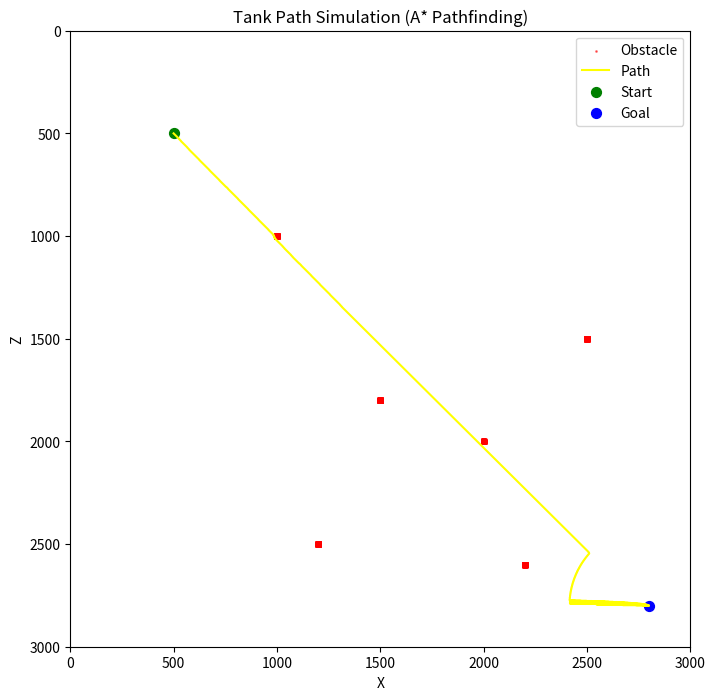

Python code for this plot:
import numpy as np
import heapq, math
import matplotlib.pyplot as plt
from matplotlib.animation import FuncAnimation

# ========================= 설정 =========================
MAP_SIZE = 3000          # 300m x 300m
CELL_SIZE = 0.1          # 1셀 = 0.1m
OBSTACLE_SIZE = 20       # 장애물 한 변의 셀 수 (2m)
OBSTACLE_RADIUS = OBSTACLE_SIZE // 2

# ========================= 맵 초기화 =========================
occupancy_map = np.zeros((MAP_SIZE, MAP_SIZE), dtype=np.int8)
cost_map = np.ones((MAP_SIZE, MAP_SIZE), dtype=np.float16)

def world_to_grid(x, z):
    gx = int(x / CELL_SIZE)
    gz = int(z / CELL_SIZE)
    return gx, gz

def grid_to_world(gx, gz):
    return gx * CELL_SIZE, gz * CELL_SIZE

def in_bounds(x, z):
    return 0 <= x < MAP_SIZE and 0 <= z < MAP_SIZE

# ========================= 장애물 처리 =========================
def add_obstacle(x, z):
    gx, gz = world_to_grid(x, z)
    for dx in range(-OBSTACLE_RADIUS, OBSTACLE_RADIUS + 1):
        for dz in range(-OBSTACLE_RADIUS, OBSTACLE_RADIUS + 1):
            nx, nz = gx + dx, gz + dz
            if in_bounds(nx, nz):
                occupancy_map[nz, nx] = 1  # 1 = 장애물

def add_multiple_obstacles(obstacle_positions):
    for (x, z) in obstacle_positions:
        add_obstacle(x, z)

# ========================= A* 알고리즘 =========================
def heuristic(a, b):
    (x1, y1), (x2, y2) = a, b
    return math.hypot(x1 - x2, y1 - y2)

def neighbors(x, y):
    for dx in [-1, 0, 1]:
        for dy in [-1, 0, 1]:
            if dx == 0 and dy == 0:
                continue
            nx, ny = x + dx, y + dy
            if in_bounds(nx, ny) and occupancy_map[ny, nx] == 0:
                yield nx, ny

def a_star(start, goal):
    open_list = []
    heapq.heappush(open_list, (0, start))
    came_from = {}
    g_score = {start: 0}

    while open_list:
        _, current = heapq.heappop(open_list)
        if current == goal:
            path = []
            while current in came_from:
                path.append(current)
                current = came_from[current]
            path.append(start)
            path.reverse()
            return path

        for neighbor in neighbors(*current):
            tentative_g = g_score[current] + cost_map[neighbor[1], neighbor[0]]
            if tentative_g < g_score.get(neighbor, 1e9):
                came_from[neighbor] = current
                g_score[neighbor] = tentative_g
                f_score = tentative_g + heuristic(neighbor, goal)
                heapq.heappush(open_list, (f_score, neighbor))

    return []

# ========================= 시각화 및 시뮬레이션 =========================
def simulate_tank_path(start_world, goal_world, obstacles_world):
    # 장애물 등록
    add_multiple_obstacles(obstacles_world)

    # 좌표 변환
    start = world_to_grid(*start_world)
    goal = world_to_grid(*goal_world)

    # 경로 탐색
    print("🧭 경로 탐색 중...")
    path = a_star(start, goal)
    if not path:
        print("❌ 경로를 찾을 수 없습니다.")
        return

    print(f"✅ 경로 탐색 완료! (길이: {len(path)} 셀)")
    print("🎥 전차 시뮬레이션 시작...")

    # ---------------- 시각화 ----------------
    fig, ax = plt.subplots(figsize=(8, 8))
    ax.set_title("Tank Path Simulation (A* Pathfinding)")
    ax.set_xlim(0, MAP_SIZE)
    ax.set_ylim(0, MAP_SIZE)
    ax.set_xlabel("X")
    ax.set_ylabel("Z")
    ax.invert_yaxis()

    # 장애물 표시
    obs_y, obs_x = np.where(occupancy_map == 1)
    ax.scatter(obs_x, obs_y, s=1, c="red", alpha=0.5, label="Obstacle")

    # 경로 표시
    px, py = zip(*path)
    path_line, = ax.plot(px, py, color="yellow", linewidth=1.5, label="Path")

    # 시작 & 목표 표시
    ax.scatter(start[0], start[1], color="green", s=50, label="Start")
    ax.scatter(goal[0], goal[1], color="blue", s=50, label="Goal")

    # 전차 표시 (움직이는 점)
    tank_dot, = ax.plot([], [], 'go', markersize=8)

    # 애니메이션 프레임 함수
    def update(frame):
        if frame < len(path):
            x, y = path[frame]
            tank_dot.set_data(x, y)
        return tank_dot,

    ani = FuncAnimation(fig, update, frames=len(path), interval=5, repeat=False)
    ax.legend()
    plt.show()

# ========================= 실행 예시 =========================
if __name__ == "__main__":
    print("=== A* Pathfinding + Tank Simulation ===")

    # 장애물 여러 개 배치
    obstacles = [
        (100, 100),
        (150, 180),
        (120, 250),
        (200, 200),
        (250, 150),
        (220, 260)
    ]

    start_pos = (50, 50)
    goal_pos = (280, 280)

    simulate_tank_path(start_pos, goal_pos, obstacles)
